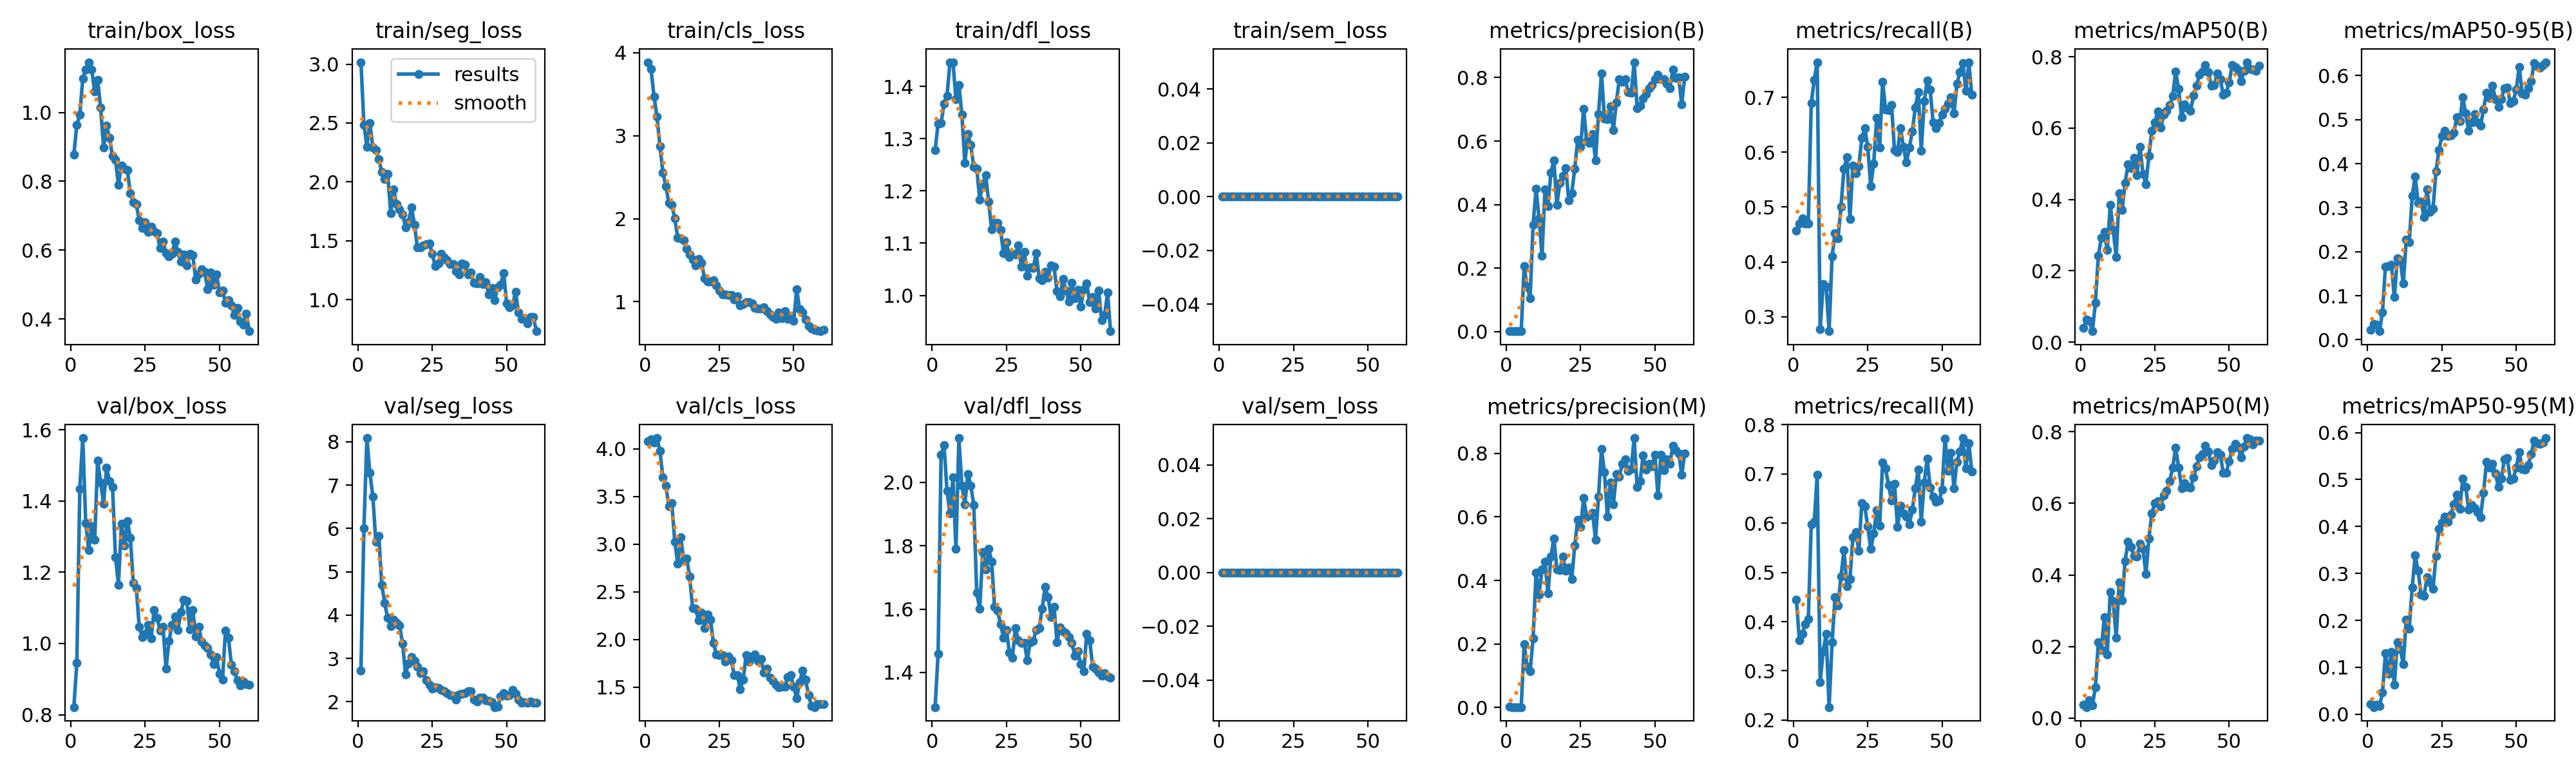

Values plotted in this chart, from the file beside it:
epoch, time, train/box_loss, train/seg_loss, train/cls_loss, train/dfl_loss, train/sem_loss, metrics/precision(B), metrics/recall(B), metrics/mAP50(B), metrics/mAP50-95(B), metrics/precision(M), metrics/recall(M), metrics/mAP50(M), metrics/mAP50-95(M), val/box_loss, val/seg_loss, val/cls_loss, val/dfl_loss, val/sem_loss, lr/pg0, lr/pg1, lr/pg2
1, 11.81, 0.8781, 3.016, 3.884, 1.278, 0, 0.00188, 0.4575, 0.04031, 0.02261, 0.00181, 0.445, 0.03725, 0.021, 0.8216, 2.72, 4.083, 1.291, 0, 0.000375, 0.000375, 0.000375
2, 20.39, 0.9641, 2.485, 3.801, 1.329, 0, 0.00167, 0.47, 0.06295, 0.03604, 0.00127, 0.3625, 0.03106, 0.01519, 0.9454, 6.003, 4.101, 1.459, 0, 0.0007786, 0.0007786, 0.0007786
3, 28.89, 0.993, 2.299, 3.473, 1.33, 0, 0.00172, 0.48, 0.0594, 0.03361, 0.00131, 0.375, 0.0494, 0.02062, 1.435, 8.089, 4.068, 2.086, 0, 0.001168, 0.001168, 0.001168
4, 38.02, 1.098, 2.5, 3.231, 1.367, 0, 0.00171, 0.47, 0.03074, 0.01943, 0.00141, 0.395, 0.03538, 0.01708, 1.577, 7.29, 4.113, 2.117, 0, 0.001188, 0.001188, 0.001188
5, 47.01, 1.125, 2.292, 2.875, 1.382, 0, 0.00172, 0.47, 0.1099, 0.06222, 0.00146, 0.405, 0.08584, 0.04571, 1.338, 6.741, 3.978, 1.973, 0, 0.001167, 0.001167, 0.001167
6, 56.91, 1.146, 2.267, 2.556, 1.446, 0, 0.2058, 0.6893, 0.2427, 0.1666, 0.1988, 0.5979, 0.2113, 0.1297, 1.262, 5.701, 3.7, 1.901, 0, 0.001147, 0.001147, 0.001147
7, 66.11, 1.124, 2.192, 2.394, 1.446, 0, 0.1409, 0.7321, 0.2924, 0.1673, 0.1291, 0.6032, 0.1906, 0.08614, 1.329, 5.831, 3.615, 2.015, 0, 0.001126, 0.001126, 0.001126
8, 74.87, 1.061, 2.085, 2.186, 1.376, 0, 0.1056, 0.7641, 0.3094, 0.1705, 0.1138, 0.6986, 0.283, 0.1327, 1.291, 4.697, 3.398, 1.79, 0, 0.001106, 0.001106, 0.001106
9, 84.07, 1.095, 2.025, 2.168, 1.403, 0, 0.3359, 0.2779, 0.2577, 0.0966, 0.217, 0.2775, 0.1778, 0.06316, 1.513, 4.278, 3.431, 2.14, 0, 0.001085, 0.001085, 0.001085
10, 93.43, 1.013, 2.068, 2.001, 1.346, 0, 0.4502, 0.3602, 0.3855, 0.1845, 0.4249, 0.3398, 0.3528, 0.154, 1.452, 3.933, 3.023, 1.989, 0, 0.001064, 0.001064, 0.001064
11, 102.7, 0.8982, 1.735, 1.77, 1.253, 0, 0.3575, 0.3544, 0.3143, 0.1804, 0.3564, 0.3749, 0.3269, 0.1378, 1.393, 3.748, 2.795, 1.931, 0, 0.001044, 0.001044, 0.001044
12, 111.7, 0.9615, 1.934, 1.764, 1.309, 0, 0.2394, 0.2737, 0.2391, 0.1275, 0.4336, 0.2264, 0.224, 0.1073, 1.494, 3.896, 3.076, 2.026, 0, 0.001023, 0.001023, 0.001023
13, 120.7, 0.9254, 1.811, 1.737, 1.288, 0, 0.4473, 0.4103, 0.4172, 0.2273, 0.4589, 0.3577, 0.38, 0.2016, 1.455, 3.825, 2.827, 1.99, 0, 0.001002, 0.001002, 0.001002
14, 129.5, 0.8729, 1.765, 1.641, 1.246, 0, 0.3952, 0.4522, 0.3711, 0.2215, 0.3587, 0.4491, 0.3288, 0.1824, 1.44, 3.754, 2.853, 1.93, 0, 0.0009819, 0.0009819, 0.0009819
15, 138.5, 0.8617, 1.723, 1.574, 1.243, 0, 0.5, 0.4428, 0.4468, 0.3263, 0.4754, 0.4324, 0.4396, 0.2702, 1.243, 3.349, 2.66, 1.652, 0, 0.0009612, 0.0009612, 0.0009612
16, 147.4, 0.7897, 1.616, 1.507, 1.184, 0, 0.5388, 0.5007, 0.4981, 0.3712, 0.5323, 0.4923, 0.4925, 0.3385, 1.165, 2.63, 2.327, 1.601, 0, 0.0009406, 0.0009406, 0.0009406
17, 155.9, 0.846, 1.659, 1.438, 1.211, 0, 0.3986, 0.5696, 0.4882, 0.3115, 0.4351, 0.5452, 0.4783, 0.3051, 1.337, 2.89, 2.326, 1.78, 0, 0.00092, 0.00092, 0.00092
18, 165, 0.8357, 1.782, 1.516, 1.23, 0, 0.4688, 0.591, 0.5159, 0.314, 0.433, 0.4719, 0.4535, 0.255, 1.275, 3.028, 2.199, 1.726, 0, 0.0008994, 0.0008994, 0.0008994
19, 174.3, 0.8319, 1.637, 1.469, 1.179, 0, 0.4908, 0.4786, 0.4684, 0.279, 0.4744, 0.4864, 0.4506, 0.2526, 1.344, 2.948, 2.283, 1.791, 0, 0.0008787, 0.0008787, 0.0008787
20, 184.1, 0.7654, 1.442, 1.286, 1.126, 0, 0.5152, 0.5762, 0.5482, 0.341, 0.4298, 0.5709, 0.487, 0.2913, 1.297, 2.802, 2.124, 1.75, 0, 0.0008581, 0.0008581, 0.0008581
21, 192.9, 0.7393, 1.444, 1.247, 1.139, 0, 0.4134, 0.5614, 0.4721, 0.2909, 0.4407, 0.5822, 0.4737, 0.2814, 1.17, 2.661, 2.263, 1.607, 0, 0.0008375, 0.0008375, 0.0008375
22, 202.4, 0.7332, 1.459, 1.244, 1.139, 0, 0.4366, 0.5745, 0.4423, 0.2973, 0.4047, 0.5437, 0.4025, 0.2679, 1.155, 2.698, 2.21, 1.596, 0, 0.0008169, 0.0008169, 0.0008169
23, 211.2, 0.6862, 1.473, 1.256, 1.126, 0, 0.512, 0.6256, 0.522, 0.383, 0.5091, 0.6415, 0.5024, 0.3367, 1.047, 2.491, 1.964, 1.553, 0, 0.0007962, 0.0007962, 0.0007962
24, 219.9, 0.6636, 1.478, 1.197, 1.081, 0, 0.6034, 0.6438, 0.5934, 0.4309, 0.5906, 0.6341, 0.5726, 0.3948, 1.018, 2.398, 1.842, 1.511, 0, 0.0007756, 0.0007756, 0.0007756
25, 228.6, 0.6817, 1.388, 1.134, 1.102, 0, 0.5817, 0.6094, 0.616, 0.4633, 0.5684, 0.5931, 0.5998, 0.4088, 1.026, 2.296, 1.837, 1.534, 0, 0.000755, 0.000755, 0.000755
26, 237.1, 0.6536, 1.282, 1.086, 1.073, 0, 0.7022, 0.5384, 0.647, 0.4748, 0.6595, 0.5474, 0.6052, 0.4205, 1.053, 2.332, 1.837, 1.463, 0, 0.0007344, 0.0007344, 0.0007344
27, 245.6, 0.6684, 1.309, 1.091, 1.08, 0, 0.6008, 0.5787, 0.6023, 0.4625, 0.6008, 0.5787, 0.592, 0.4094, 1.014, 2.322, 1.766, 1.447, 0, 0.0007137, 0.0007137, 0.0007137
28, 254.5, 0.6546, 1.388, 1.081, 1.078, 0, 0.5947, 0.6627, 0.6377, 0.4648, 0.6057, 0.6258, 0.6222, 0.4249, 1.095, 2.272, 1.827, 1.541, 0, 0.0006931, 0.0006931, 0.0006931
29, 263.2, 0.6485, 1.358, 1.083, 1.095, 0, 0.6229, 0.6086, 0.6491, 0.4703, 0.613, 0.5951, 0.6344, 0.4474, 1.072, 2.241, 1.786, 1.501, 0, 0.0006725, 0.0006725, 0.0006725
30, 271.7, 0.6057, 1.337, 1.03, 1.055, 0, 0.5387, 0.7286, 0.6643, 0.5062, 0.5284, 0.7235, 0.6625, 0.4683, 1.036, 2.203, 1.624, 1.493, 0, 0.0006519, 0.0006519, 0.0006519
31, 280.2, 0.6248, 1.303, 1.069, 1.083, 0, 0.6842, 0.6778, 0.6893, 0.4964, 0.6635, 0.7109, 0.6993, 0.4374, 1.046, 2.154, 1.63, 1.494, 0, 0.0006312, 0.0006312, 0.0006312
32, 289.2, 0.5912, 1.299, 0.958, 1.038, 0, 0.8133, 0.6772, 0.7594, 0.5507, 0.8133, 0.6772, 0.755, 0.5013, 0.9302, 2.133, 1.482, 1.439, 0, 0.0006106, 0.0006106, 0.0006106
33, 297.8, 0.5828, 1.244, 0.9741, 1.054, 0, 0.6708, 0.6861, 0.7104, 0.5143, 0.74, 0.6461, 0.7, 0.4846, 1.007, 2.055, 1.58, 1.496, 0, 0.00059, 0.00059, 0.00059
34, 307.4, 0.59, 1.213, 0.9939, 1.053, 0, 0.6693, 0.6035, 0.6297, 0.4742, 0.601, 0.6801, 0.6421, 0.4359, 1.052, 2.173, 1.837, 1.499, 0, 0.0005694, 0.0005694, 0.0005694
35, 316.8, 0.6242, 1.305, 0.998, 1.081, 0, 0.7096, 0.6, 0.6666, 0.4932, 0.7084, 0.5918, 0.6571, 0.4452, 1.076, 2.186, 1.77, 1.535, 0, 0.0005487, 0.0005487, 0.0005487
36, 326.6, 0.5952, 1.298, 0.981, 1.033, 0, 0.634, 0.6441, 0.6564, 0.5135, 0.6395, 0.635, 0.6454, 0.4388, 1.038, 2.198, 1.824, 1.54, 0, 0.0005281, 0.0005281, 0.0005281
37, 336.8, 0.5663, 1.213, 0.9265, 1.029, 0, 0.7217, 0.6093, 0.6482, 0.4936, 0.7339, 0.6193, 0.6432, 0.4303, 1.088, 2.248, 1.843, 1.601, 0, 0.0005075, 0.0005075, 0.0005075
38, 346.2, 0.5878, 1.229, 0.9148, 1.046, 0, 0.7941, 0.5813, 0.6911, 0.4858, 0.7276, 0.6139, 0.6727, 0.42, 1.123, 2.247, 1.774, 1.67, 0, 0.0004869, 0.0004869, 0.0004869
39, 355.3, 0.5564, 1.141, 0.9159, 1.033, 0, 0.7859, 0.6082, 0.7184, 0.5237, 0.7667, 0.598, 0.7024, 0.472, 1.12, 2.048, 1.794, 1.638, 0, 0.0004662, 0.0004662, 0.0004662
40, 363.8, 0.5888, 1.136, 0.932, 1.058, 0, 0.7952, 0.6382, 0.7492, 0.5617, 0.781, 0.6278, 0.728, 0.5378, 1.04, 2.002, 1.658, 1.576, 0, 0.0004456, 0.0004456, 0.0004456
41, 372.5, 0.5848, 1.194, 0.8897, 1.055, 0, 0.7545, 0.6818, 0.7584, 0.5491, 0.7443, 0.6714, 0.7369, 0.5259, 1.095, 2.099, 1.693, 1.608, 0, 0.000425, 0.000425, 0.000425
42, 381, 0.5146, 1.131, 0.85, 1.008, 0, 0.7513, 0.7095, 0.7768, 0.5772, 0.7513, 0.7095, 0.7599, 0.5338, 1.019, 2.098, 1.603, 1.496, 0, 0.0004044, 0.0004044, 0.0004044
43, 389.8, 0.5305, 1.151, 0.8155, 0.9983, 0, 0.8483, 0.603, 0.7564, 0.5469, 0.8483, 0.603, 0.7442, 0.5132, 1.047, 2.041, 1.568, 1.541, 0, 0.0003837, 0.0003837, 0.0003837
44, 398.3, 0.5445, 1.042, 0.7917, 1.031, 0, 0.7038, 0.6928, 0.7195, 0.529, 0.6939, 0.6833, 0.706, 0.4835, 1.005, 2.017, 1.527, 1.53, 0, 0.0003631, 0.0003631, 0.0003631
45, 407, 0.5365, 1.101, 0.8692, 1.01, 0, 0.7117, 0.7312, 0.7215, 0.5469, 0.7117, 0.7312, 0.7187, 0.5019, 0.9943, 1.984, 1.5, 1.525, 0, 0.0003425, 0.0003425, 0.0003425
46, 415.9, 0.4872, 0.9977, 0.8057, 0.9887, 0, 0.7334, 0.714, 0.7534, 0.5716, 0.7938, 0.6724, 0.7429, 0.5428, 0.9878, 1.877, 1.504, 1.512, 0, 0.0003219, 0.0003219, 0.0003219
47, 424.5, 0.5359, 1.107, 0.8886, 1.024, 0, 0.7482, 0.6539, 0.7372, 0.5733, 0.7482, 0.6539, 0.7363, 0.5455, 0.9687, 1.887, 1.503, 1.493, 0, 0.0003012, 0.0003012, 0.0003012
48, 432.8, 0.5002, 1.129, 0.7971, 0.9947, 0, 0.7665, 0.6438, 0.6942, 0.5378, 0.7665, 0.6438, 0.6859, 0.4992, 0.9419, 2.124, 1.607, 1.452, 0, 0.0002806, 0.0002806, 0.0002806
49, 441.8, 0.5294, 1.226, 0.8278, 1.011, 0, 0.7759, 0.6536, 0.6999, 0.5429, 0.76, 0.6455, 0.6855, 0.5015, 0.9611, 2.197, 1.63, 1.467, 0, 0.00026, 0.00026, 0.00026
50, 450.7, 0.477, 0.9671, 0.7681, 0.9782, 0, 0.7955, 0.6688, 0.728, 0.5682, 0.7955, 0.6688, 0.7172, 0.5258, 0.9153, 2.136, 1.509, 1.426, 0, 0.0002394, 0.0002394, 0.0002394
51, 458.8, 0.4832, 0.9339, 1.149, 1.011, 0, 0.8096, 0.679, 0.7763, 0.6203, 0.6671, 0.7722, 0.752, 0.5588, 0.8984, 2.151, 1.383, 1.403, 0, 0.0002188, 0.0002188, 0.0002188
52, 466.3, 0.4478, 0.9486, 0.9105, 1.022, 0, 0.7937, 0.6882, 0.7719, 0.56, 0.7954, 0.7064, 0.7664, 0.5222, 1.036, 2.267, 1.555, 1.523, 0, 0.0001981, 0.0001981, 0.0001981
53, 474.4, 0.4543, 1.069, 0.8733, 0.9868, 0, 0.7952, 0.6997, 0.7635, 0.5573, 0.748, 0.7429, 0.7575, 0.5209, 1.016, 2.182, 1.672, 1.501, 0, 0.0001775, 0.0001775, 0.0001775
54, 482.4, 0.4404, 0.8916, 0.7846, 0.997, 0, 0.7809, 0.6705, 0.7316, 0.572, 0.7809, 0.6705, 0.7274, 0.5307, 0.9401, 2.056, 1.578, 1.419, 0, 0.0001569, 0.0001569, 0.0001569
55, 490.2, 0.4115, 0.8379, 0.7054, 0.9743, 0, 0.7667, 0.7242, 0.7609, 0.5876, 0.7667, 0.7242, 0.7582, 0.5536, 0.9217, 1.972, 1.415, 1.413, 0, 0.0001363, 0.0001363, 0.0001363
56, 497.8, 0.4322, 0.8431, 0.6819, 1.01, 0, 0.8245, 0.7456, 0.7849, 0.629, 0.8245, 0.7456, 0.7821, 0.5824, 0.8968, 1.994, 1.305, 1.4, 0, 0.0001156, 0.0001156, 0.0001156
57, 505.9, 0.3924, 0.8006, 0.6662, 0.9528, 0, 0.798, 0.763, 0.7657, 0.6212, 0.8108, 0.773, 0.7781, 0.5769, 0.8827, 1.976, 1.292, 1.39, 0, 9.5e-05, 9.5e-05, 9.5e-05
58, 513.8, 0.3827, 0.8549, 0.6535, 0.9623, 0, 0.7999, 0.7118, 0.765, 0.6188, 0.7999, 0.7118, 0.7651, 0.5762, 0.8937, 2.005, 1.326, 1.397, 0, 7.4375e-05, 7.4375e-05, 7.4375e-05
59, 521.6, 0.416, 0.8541, 0.6457, 1.005, 0, 0.7152, 0.7636, 0.7611, 0.6236, 0.7329, 0.7627, 0.7751, 0.5793, 0.8856, 1.979, 1.325, 1.387, 0, 5.375e-05, 5.375e-05, 5.375e-05
60, 529.4, 0.3645, 0.7315, 0.6655, 0.9315, 0, 0.8031, 0.7044, 0.7752, 0.6307, 0.7994, 0.7049, 0.7752, 0.5884, 0.8844, 1.968, 1.326, 1.383, 0, 3.3125e-05, 3.3125e-05, 3.3125e-05
